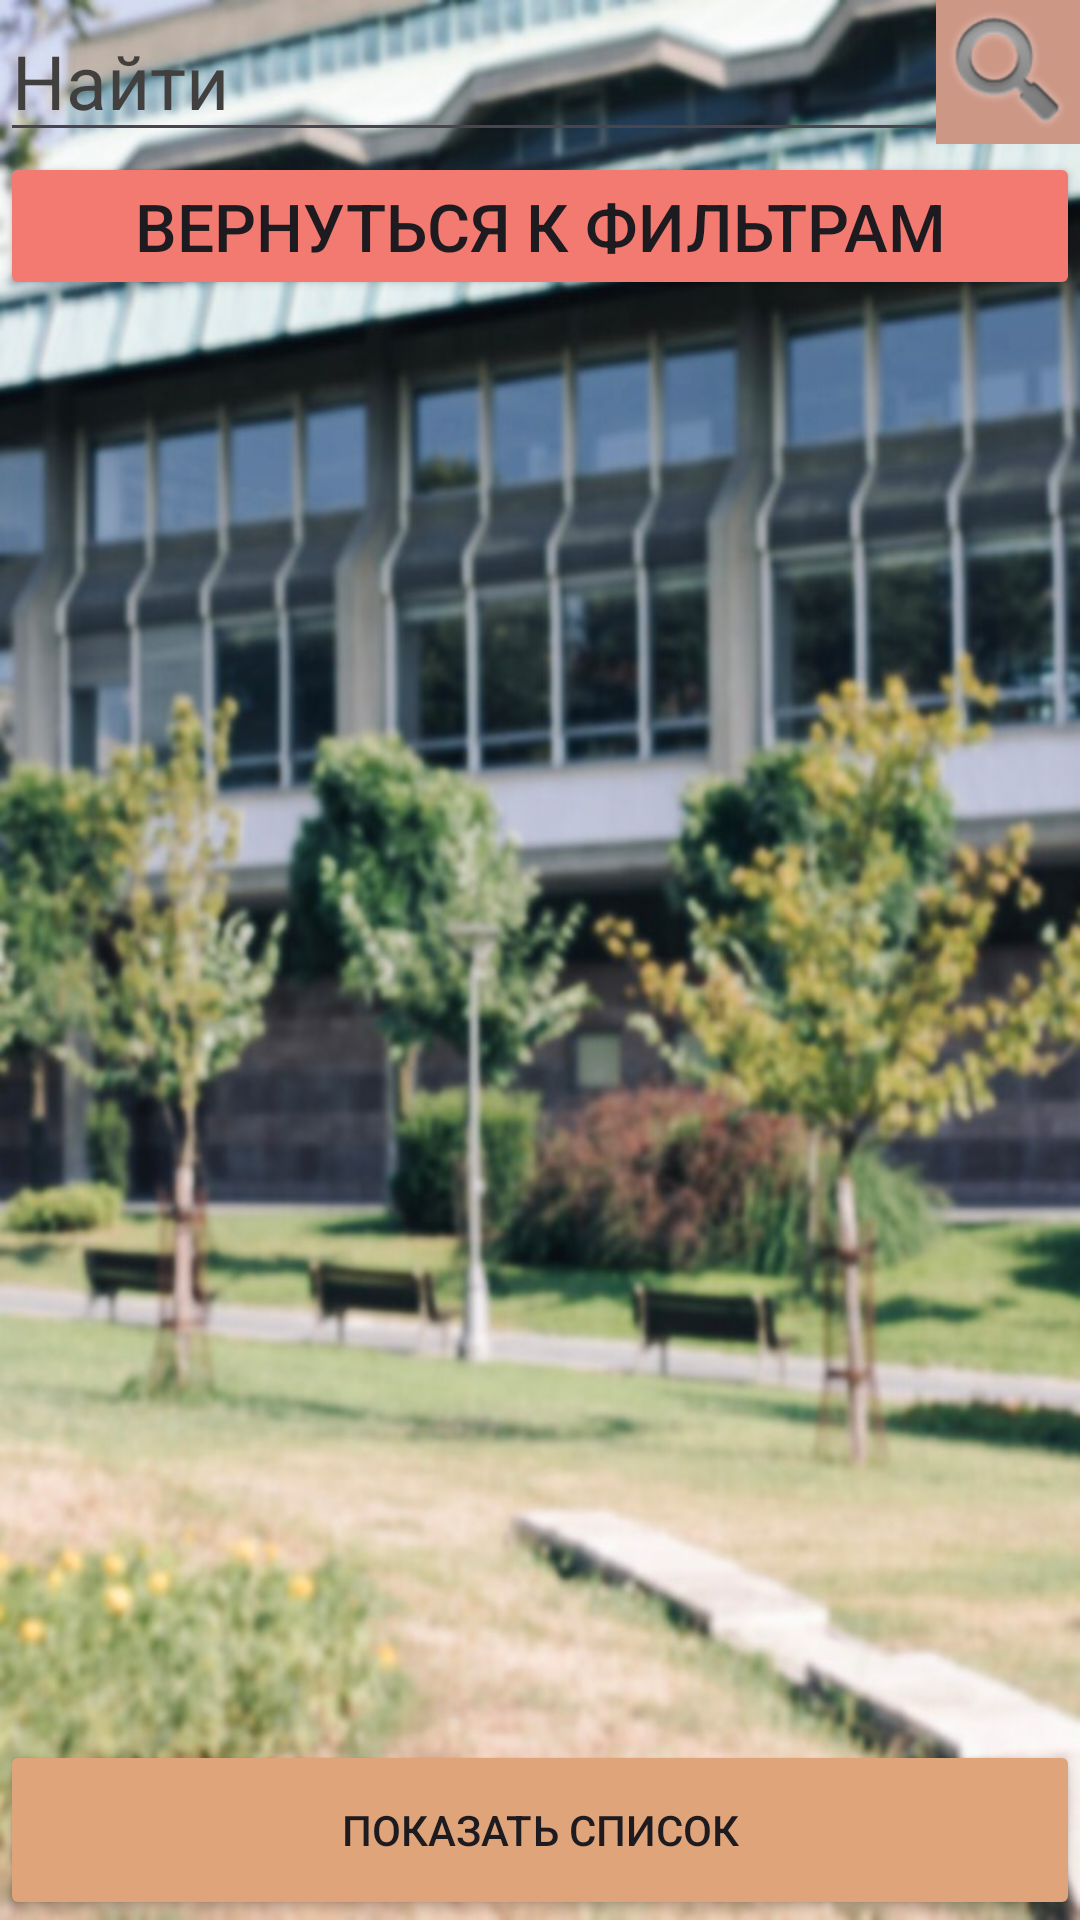

Layout XML and referenced resources for this Android screen:
<!-- AndroidManifest.xml: application theme Base.Theme.ToUniversity2 -->
<!-- res/layout/activity_selection.xml -->
<?xml version="1.0" encoding="utf-8"?>
<androidx.constraintlayout.widget.ConstraintLayout xmlns:android="http://schemas.android.com/apk/res/android"
    xmlns:app="http://schemas.android.com/apk/res-auto"
    xmlns:tools="http://schemas.android.com/tools"
    android:layout_width="match_parent"
    android:layout_height="match_parent"
    tools:context=".Selection"
    android:orientation="vertical"
    android:background="@drawable/university_back"
    >

    <Button
        android:id="@+id/button2"
        android:layout_width="match_parent"
        android:layout_height="60dp"
        android:onClick="BtClick"
        android:text="Показать список"
        android:backgroundTint="@color/backsplash"
        app:layout_constraintStart_toStartOf="parent"
        app:layout_constraintBottom_toBottomOf="parent"
        />










    <EditText
        android:layout_width="match_parent"
        android:layout_height="wrap_content"
        android:hint="@string/search"
        android:textColorHint="#423F3F"
        android:textSize="25dp"
        android:id="@+id/search"
        app:layout_constraintTop_toTopOf="parent"
        />

    <Button
        android:id="@+id/back"
        android:layout_width="match_parent"
        android:layout_height="wrap_content"
        android:backgroundTint="#F37A71"
        android:onClick="onClickBack"
        android:text="Вернуться к фильтрам"
        android:textSize="22sp"
        android:textStyle="normal"
        app:layout_constraintStart_toStartOf="parent"
        app:layout_constraintTop_toBottomOf="@+id/search" />

    <ImageView
        android:id="@+id/imageView2"
        android:layout_width="wrap_content"
        android:layout_height="wrap_content"
        android:background="#CD9786"
        android:onClick="clickonSearch"
        app:layout_constraintEnd_toEndOf="parent"
        app:layout_constraintTop_toTopOf="parent"
        app:srcCompat="@android:drawable/ic_search_category_default" />
    <androidx.recyclerview.widget.RecyclerView
        android:id="@+id/recyclerView"
        android:layout_width="match_parent"
        android:layout_height="wrap_content"
        app:layout_constraintStart_toStartOf="parent"
        app:layout_constraintTop_toBottomOf="@id/back"
        android:paddingBottom="100dp"
        tools:listitem="@layout/items"
        android:orientation="vertical"
        app:layoutManager="androidx.recyclerview.widget.GridLayoutManager"
        app:spanCount="1"
        tools:itemCount="8"
        />


</androidx.constraintlayout.widget.ConstraintLayout>
<!-- res/layout/items.xml (included above) -->
<?xml version="1.0" encoding="utf-8"?>
<androidx.cardview.widget.CardView xmlns:android="http://schemas.android.com/apk/res/android"
    xmlns:tools="http://schemas.android.com/tools"
    xmlns:app="http://schemas.android.com/apk/res-auto"
    android:layout_margin="3dp"
    app:cardCornerRadius="10dp"
    android:layout_width="match_parent"
    android:layout_height="wrap_content">

    <androidx.constraintlayout.widget.ConstraintLayout xmlns:android="http://schemas.android.com/apk/res/android"
        xmlns:app="http://schemas.android.com/apk/res-auto"
        xmlns:tools="http://schemas.android.com/tools"
        android:layout_width="match_parent"
        android:layout_height="wrap_content"
        android:padding="6dp">
    <ImageView
        android:layout_width="match_parent"
        android:layout_height="wrap_content"
        app:srcCompat="@android:drawable/ic_search_category_default"
        app:layout_constraintStart_toStartOf="parent"
        app:layout_constraintTop_toTopOf="parent"
        app:layout_constraintEnd_toEndOf="parent"
        android:id="@+id/image"
        android:scaleType="center"
        />
    <TextView
        android:padding="4dp"
        android:id="@+id/title"
        android:textStyle="bold"
        android:textSize="30dp"
        android:layout_width="match_parent"
        android:layout_height="wrap_content"
        tools:text="Title"
        app:layout_constraintStart_toStartOf="parent"
        app:layout_constraintTop_toBottomOf="@+id/image"
        app:layout_constraintEnd_toEndOf="parent"
        />
    <TextView
        android:padding="4dp"
        android:id="@+id/program"
        android:textStyle="italic"
        android:textSize="24dp"
        android:layout_width="match_parent"
        android:layout_height="wrap_content"
        tools:text="Program"
        app:layout_constraintStart_toStartOf="parent"
        app:layout_constraintEnd_toEndOf="parent"
        app:layout_constraintTop_toBottomOf="@id/title"
        />
    <TextView
        android:padding="4dp"
        android:id="@+id/city"
        android:textStyle="italic"
        android:textSize="24dp"
        android:layout_width="match_parent"
        android:layout_height="wrap_content"
        tools:text="City"
        app:layout_constraintStart_toStartOf="parent"
        app:layout_constraintEnd_toEndOf="parent"
        app:layout_constraintTop_toBottomOf="@id/program"
        />
        <TextView
            android:padding="4dp"
            android:id="@+id/learning_form"
            android:textStyle="italic"
            android:textSize="24dp"
            android:layout_width="match_parent"
            android:layout_height="wrap_content"
            tools:text="Learning form"
            app:layout_constraintStart_toStartOf="parent"
            app:layout_constraintEnd_toEndOf="parent"
            app:layout_constraintTop_toBottomOf="@id/city"
            />
        <TextView
            android:padding="4dp"
            android:id="@+id/pointf"
            android:textStyle="italic"
            android:textSize="24dp"
            android:layout_width="match_parent"
            android:layout_height="wrap_content"
            tools:text="Pointfree"
            app:layout_constraintStart_toStartOf="parent"
            app:layout_constraintEnd_toEndOf="parent"
            app:layout_constraintTop_toBottomOf="@id/learning_form"
            />
        <TextView
            android:padding="4dp"
            android:id="@+id/pointp"
            android:textStyle="italic"
            android:textSize="24dp"
            android:layout_width="match_parent"
            android:layout_height="wrap_content"
            tools:text="Pointpaid"
            app:layout_constraintStart_toStartOf="parent"
            app:layout_constraintEnd_toEndOf="parent"
            app:layout_constraintTop_toBottomOf="@id/pointf"
            />
        <TextView
            android:padding="4dp"
            android:id="@+id/dvi"
            android:textStyle="italic"
            android:textSize="24dp"
            android:layout_width="match_parent"
            android:layout_height="wrap_content"
            tools:text="DVI"
            app:layout_constraintStart_toStartOf="parent"
            app:layout_constraintEnd_toEndOf="parent"
            app:layout_constraintTop_toBottomOf="@id/pointp"
            />
        <Button
            android:layout_width="match_parent"
            android:layout_height="wrap_content"
            android:id="@+id/button"
            app:layout_constraintStart_toStartOf="parent"
            app:layout_constraintEnd_toEndOf="parent"
            app:layout_constraintTop_toBottomOf="@id/dvi"
            android:text="Перейти на сайт"
            android:textSize="22dp"
            android:backgroundTint="#6DC9F3"
            />
</androidx.constraintlayout.widget.ConstraintLayout>
</androidx.cardview.widget.CardView>
<!-- resources referenced by this layout -->
<resources>
  <color name="backsplash">#E0A47B</color>
  <!-- drawable university_back: jpg bitmap (drawable, 110598 bytes) -->
  <string name="search">Найти</string>
  <style name="Base.Theme.ToUniversity2" parent="Theme.Material3.DayNight.NoActionBar">
          <item name="android:windowFullscreen">true</item>
          <item name="android:windowNoTitle">true</item>
          <item name="android:windowContentOverlay">@null</item>
  
          <item name="colorPrimary">@color/hint_homescreen_dark</item>
          <item name="selectableItemBackground">@color/white</item>
      </style>
  <color name="hint_homescreen_dark">#9B25AF</color>
  <color name="white">#FFFFFFFF</color>
</resources>
